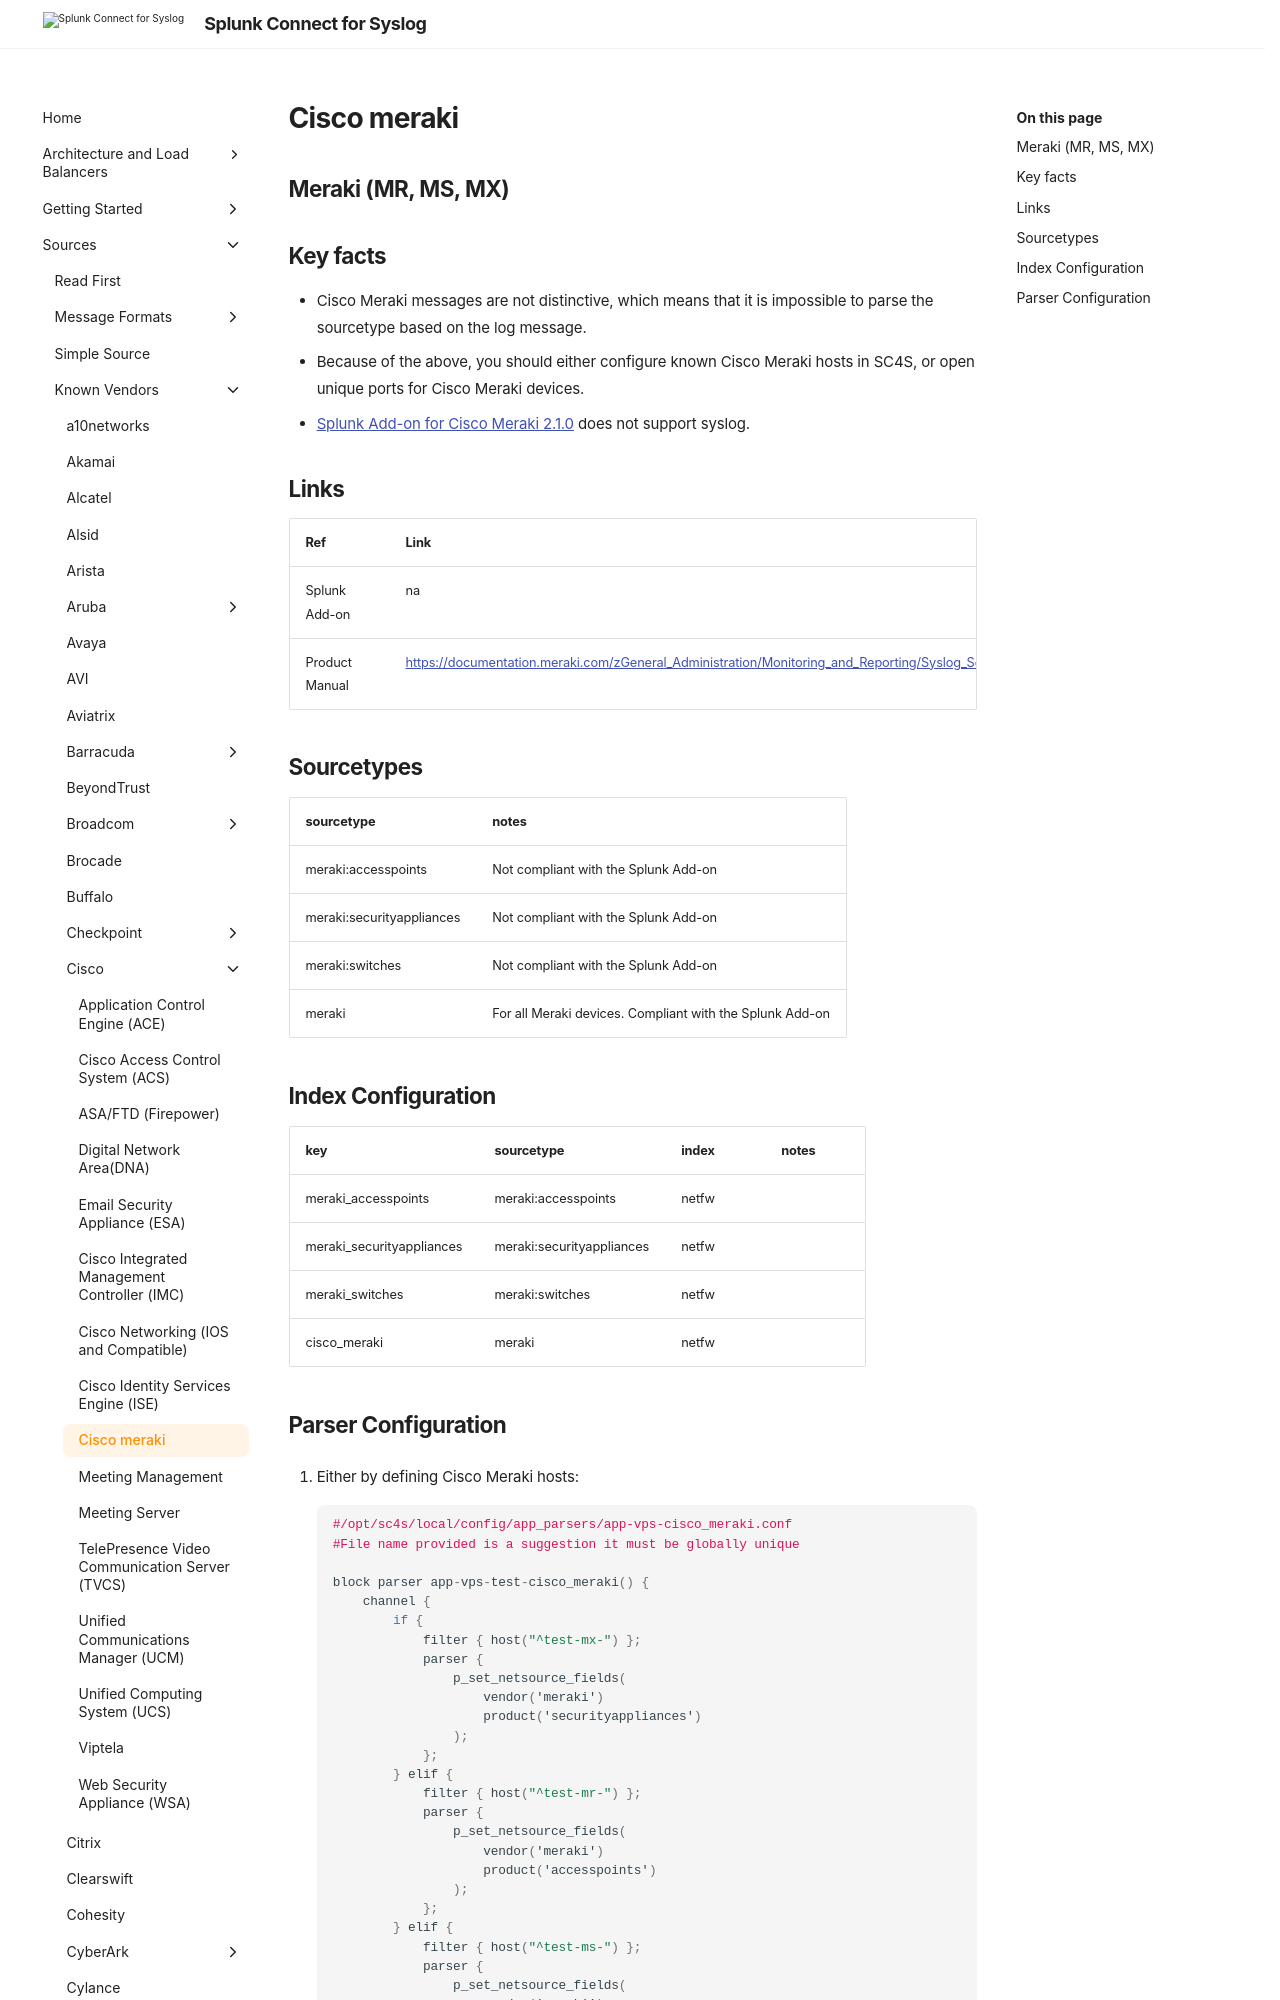

repository: splunk/splunk-connect-for-syslog · page: main/sources/vendor/Cisco/cisco_meraki/index.html · generator: mkdocs

## Meraki (MR, MS, MX)

## Key facts
* Cisco Meraki messages are not distinctive, which means that it is impossible to parse the sourcetype based on the log message.
* Because of the above, you should either configure known Cisco Meraki hosts in SC4S, or open unique ports for Cisco Meraki devices.
* [Splunk Add-on for Cisco Meraki 2.1.0](https://splunkbase.splunk.com/app/5580) does not support syslog. 


## Links
| Ref            | Link                                                                                                    |
|----------------|---------------------------------------------------------------------------------------------------------|
| Splunk Add-on  | na                                                                                                      |
| Product Manual | <https://documentation.meraki.com/zGeneral_Administration/Monitoring_and_Reporting/Syslog_Server_Overview_and_Configuration> |
